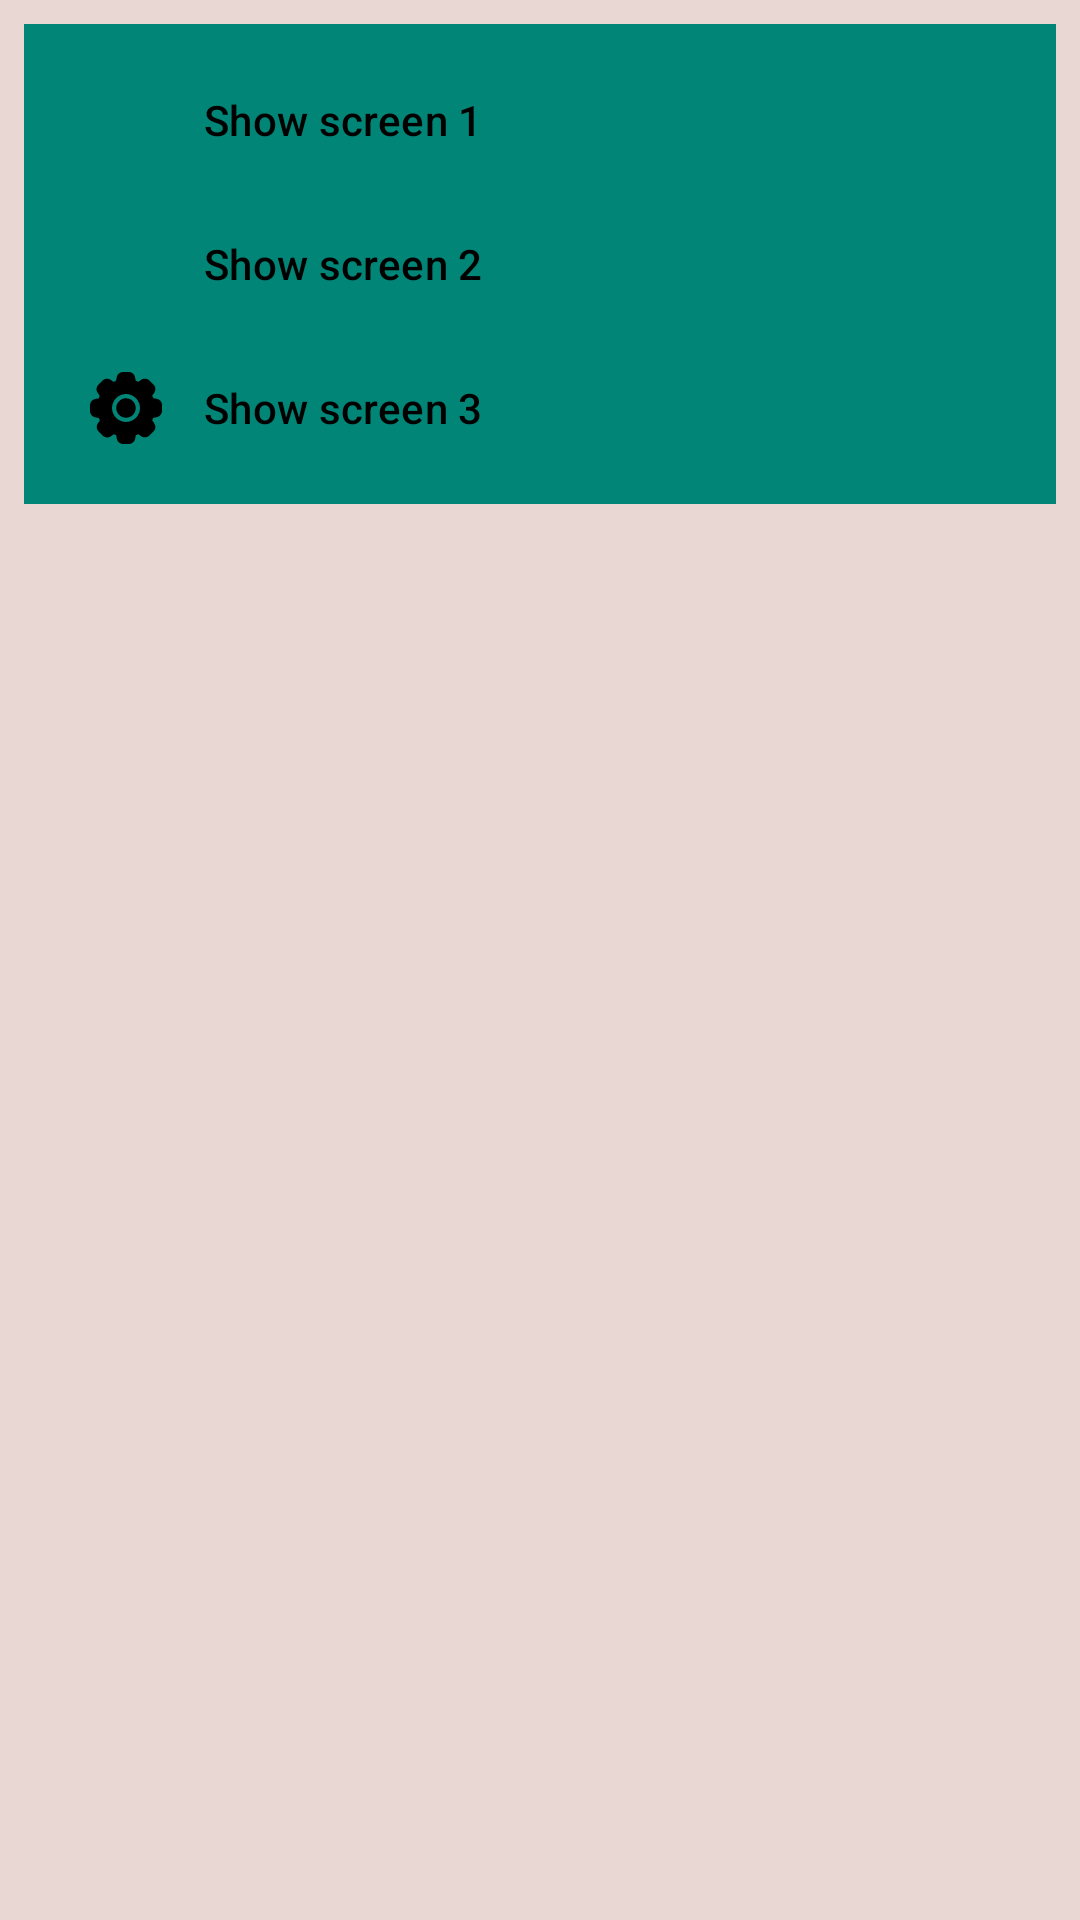

Layout XML and referenced resources for this Android screen:
<!-- AndroidManifest.xml: application theme Theme.NASAwannabeApp -->
<!-- res/layout/bottom_navigation_layout.xml -->
<androidx.constraintlayout.widget.ConstraintLayout
    xmlns:android="http://schemas.android.com/apk/res/android"
    xmlns:app="http://schemas.android.com/apk/res-auto"
    android:layout_width="match_parent"
    android:layout_height="wrap_content">

    <com.google.android.material.navigation.NavigationView
        android:id="@+id/navigationView"
        android:layout_width="match_parent"
        android:layout_height="wrap_content"
        android:layout_gravity="bottom"
        android:layout_marginStart="8dp"
        android:layout_marginTop="8dp"
        android:layout_marginEnd="8dp"
        app:layout_constraintEnd_toEndOf="parent"
        app:layout_constraintStart_toStartOf="parent"
        app:layout_constraintTop_toTopOf="parent"
        app:menu="@menu/menu_bottom_navigation" />
</androidx.constraintlayout.widget.ConstraintLayout>
<!-- resources referenced by this layout -->
<resources>
  <style name="Theme.NASAwannabeApp" parent="Theme.MaterialComponents.Light.NoActionBar">
          
          <item name="colorPrimary">@color/colorPrimary</item>
          <item name="colorSurface">@color/colorSurface</item>
          <item name="colorPrimaryDark">@color/colorPrimaryDark</item>
          <item name="colorPrimaryVariant">@color/colorPrimaryVariant</item>
          <item name="colorOnPrimary">@color/colorOnPrimary</item>
          
          <item name="colorSecondary">@color/customColorFirst</item>
          <item name="colorSecondaryVariant">@color/colorSurface</item>
          <item name="colorOnSecondary">@color/black</item>
          
          <item name="android:statusBarColor" tools:targetApi="l">?attr/colorSecondaryVariant</item>
          
          <item name="textInputStyle">@style/CustomOutlineBox</item>
          <item name="shapeAppearanceSmallComponent">@style/AppShapeAppearance.SmallComponent</item>
          <item name="shapeAppearanceMediumComponent">@style/AppShapeAppearance.MediumComponent</item>
          <item name="android:colorBackground">@color/customColorBackgroundPrimary</item>
          <item name="bottomNavigationStyle">@style/customBottomNavigationStyle</item>
      </style>
  <color name="colorPrimary">#00574B</color>
  <color name="colorSurface">#008577</color>008577
  <color name="colorPrimaryDark">#003931</color>
  <color name="colorPrimaryVariant">#1BCCB3</color>
  <color name="colorOnPrimary">#FFF496</color>
  <color name="customColorFirst">#ff4081</color>
  <color name="black">#FF000000</color>
  <style name="CustomOutlineBox" parent="@style/Widget.MaterialComponents.TextInputLayout.OutlinedBox">
          <item name="counterEnabled">true</item>
          <item name="counterMaxLength">20</item>
          <item name="counterOverflowTextColor">@color/black</item>
          <item name="endIconMode">custom</item>
          <item name="endIconDrawable">@drawable/ic_wikipedia</item>
      </style>
  <style name="AppShapeAppearance.SmallComponent" parent="ShapeAppearance.MaterialComponents.SmallComponent">
          <item name="cornerFamily">rounded</item>
          <item name="cornerSize">10dp</item>
      </style>
  <style name="AppShapeAppearance.MediumComponent" parent="ShapeAppearance.MaterialComponents.MediumComponent">
          <item name="cornerFamily">rounded</item>
          <item name="cornerSize">16dp</item>
      </style>
  <color name="customColorBackgroundPrimary">#E8D7D2</color>
  <style name="customBottomNavigationStyle" parent="@style/Widget.MaterialComponents.BottomNavigationView.PrimarySurface">
  
      </style>
</resources>
